Run: headless pygame with SDL's dummy video driver; simulated clock (each Clock.tick advances the game by its frame time, no real sleeping); random seed 0; keys injected as events and as key.get_pressed() state; mouse plan: one left click at the window centre at the start of phase 2, then a move to the lower-right quarter at the start of phase 3.
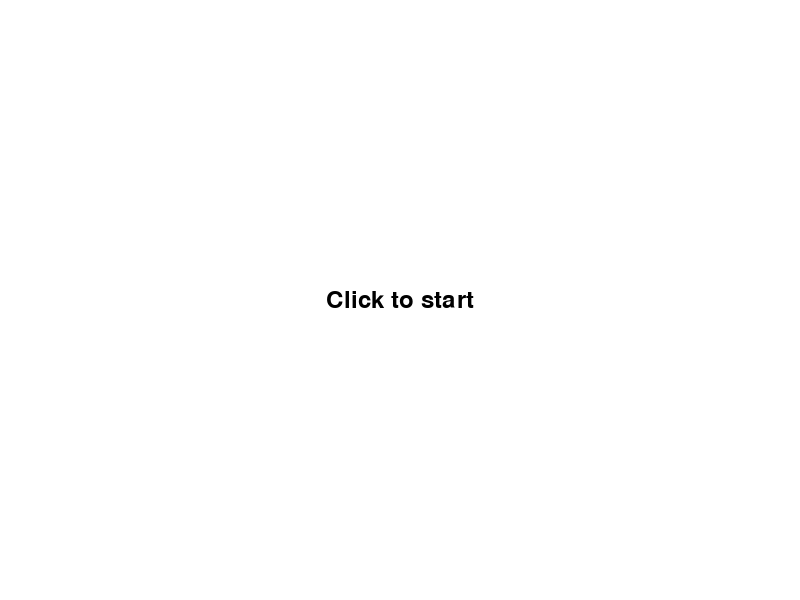
Frame 1 of 4 · flips 1–60 · no input
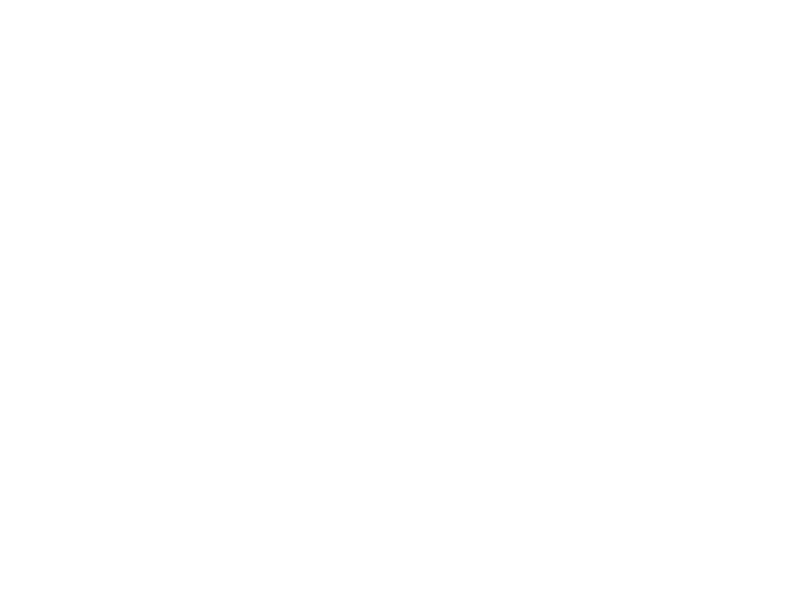
Frame 2 of 4 · flips 61–180 · clicked the window centre · tapped SPACE, RETURN · held RIGHT (→), D
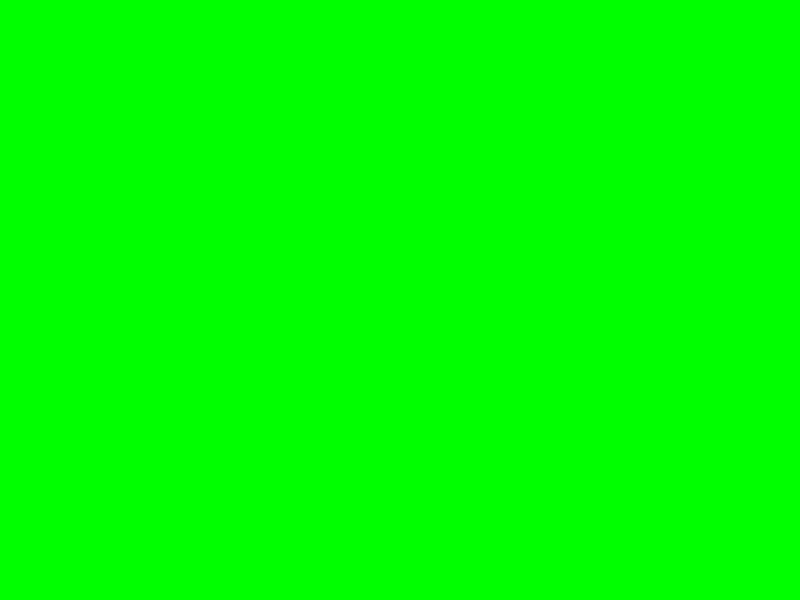
Frame 3 of 4 · flips 181–300 · moved the mouse to the lower-right quarter · held DOWN (↓), S
Frame 4 of 4 · flips 301–420 · held LEFT (←), A, UP (↑), W · screen unchanged from frame 3, image omitted

The pygame program that drew these frames:

import pygame
import sys
import random

pygame.init()

WIDTH = 800
HEIGHT = 600
screen = pygame.display.set_mode((WIDTH, HEIGHT))
clock = pygame.time.Clock()
start_screen = 1
pending_screen = 2
action_screen = 3
result_screen = 4

click_time = 0
user_click_time = 0
reaction_time = 0
game_screen = start_screen
is_run = True

start_time = pygame.time.get_ticks()
action_time = 0

while is_run:
    for event in pygame.event.get():
        if event.type == pygame.QUIT:
            is_run = False
            sys.exit()
        if event.type == pygame.MOUSEBUTTONDOWN:
            if game_screen == start_screen:
                game_screen = pending_screen
                action_time = random.randint(2000, 5000)
                start_time = pygame.time.get_ticks()
            elif game_screen == action_screen:
                user_click_time = pygame.time.get_ticks()
                reaction_time = user_click_time - click_time
                game_screen = result_screen
            elif game_screen==result_screen:
                # game_screen=start_screen
                pass

    screen.fill((255, 255, 255))

    if game_screen == start_screen:
        font = pygame.font.Font(None, 36)
        text = font.render("Click to start", True, (0, 0, 0))
        text_rect = text.get_rect(center=(WIDTH // 2, HEIGHT // 2))
        screen.blit(text, text_rect)
    elif game_screen == pending_screen:
        current_time = pygame.time.get_ticks()
        if current_time - start_time > action_time:
            click_time = pygame.time.get_ticks()
            game_screen = action_screen
    elif game_screen == action_screen:
        screen.fill((0, 255, 0))
    elif game_screen == result_screen:
        font = pygame.font.Font(None, 36)
        text = font.render(f"Your reaction time: {reaction_time} milliseconds", True, (0, 0, 0))
        text_rect = text.get_rect(center=(WIDTH // 2, HEIGHT // 2))
        screen.blit(text, text_rect)

    pygame.display.flip()
    clock.tick(60)
